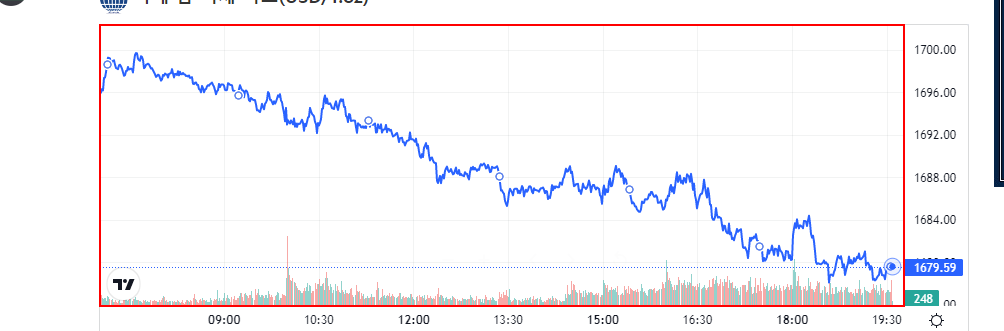
Task: 팀뷰어 정보 획득
Workflow: Main

Step 1: hover over the canvas in window '국제시세' (chrome.exe)

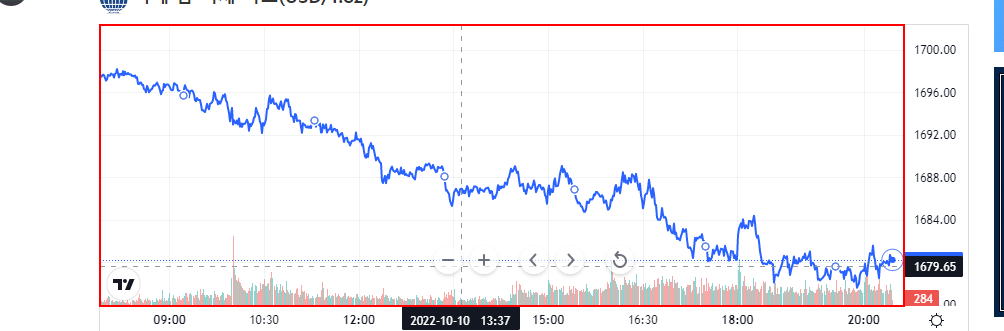
Step 2: get-attribute of the canvas in window '국제시세' (chrome.exe)
